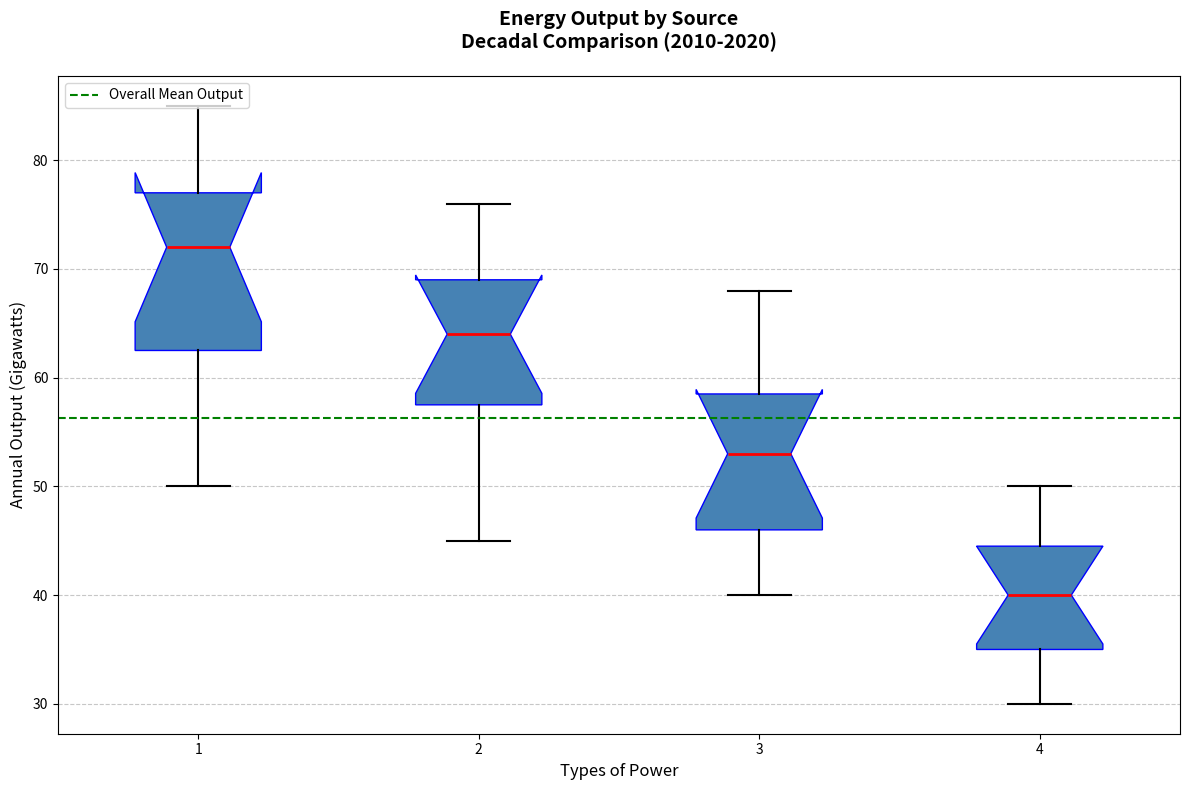

This chart was generated by the following Python code:
import matplotlib.pyplot as plt
import numpy as np

# Define the data for the box plot
solar_energy = [50, 55, 60, 65, 70, 72, 74, 76, 78, 80, 85]
wind_energy = [45, 50, 55, 60, 62, 64, 66, 68, 70, 75, 76]
hydroelectric_energy = [40, 42, 45, 47, 50, 53, 55, 57, 60, 64, 68]
geothermal_energy = [30, 32, 34, 36, 37, 40, 42, 44, 45, 48, 50]

data = [solar_energy, wind_energy, hydroelectric_energy, geothermal_energy]
energy_sources = ['Helios Power', 'Breeze Units', 'Water Kinetic', 'Earth Heat']

fig, ax = plt.subplots(figsize=(12, 8))

boxplot = ax.boxplot(data, vert=True, patch_artist=True, notch=True,
                    boxprops=dict(facecolor='skyblue', color='blue'),
                    whiskerprops=dict(color='black'),
                    capprops=dict(color='black'),
                    medianprops=dict(color='red', linewidth=2),
                    flierprops=dict(markerfacecolor='red', marker='o', markersize=5, linestyle='none'))

# Set a single color across all data groups
single_color = '#4682B4'  # Steel Blue
for patch in boxplot['boxes']:
    patch.set_facecolor(single_color)

plt.title("Energy Output by Source\nDecadal Comparison (2010-2020)", 
          fontsize=14, fontweight='bold', pad=20)
plt.xlabel("Types of Power", fontsize=12)
plt.ylabel("Annual Output (Gigawatts)", fontsize=12)

ax.yaxis.grid(True, linestyle='--', alpha=0.7)
ax.set_axisbelow(True)

plt.setp(boxplot['whiskers'], color='black', linestyle='-', linewidth=1.5)
plt.setp(boxplot['caps'], color='black', linewidth=1.5)
plt.setp(boxplot['medians'], color='red', linewidth=2)

overall_mean = np.mean(solar_energy + wind_energy + hydroelectric_energy + geothermal_energy)
ax.axhline(overall_mean, color='green', linestyle='--', linewidth=1.5, label='Overall Mean Output')

ax.legend(loc='upper left', fontsize=10)

plt.tight_layout()
plt.show()
